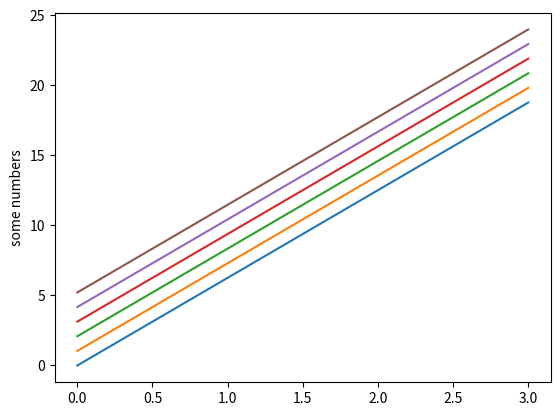

Recreate this plot in Python.
import numpy as np
import matplotlib.pyplot as plt

b = np.linspace(0,24,24)
b.shape = 4,6
plt.plot(b)
plt.ylabel('some numbers')
plt.show()
